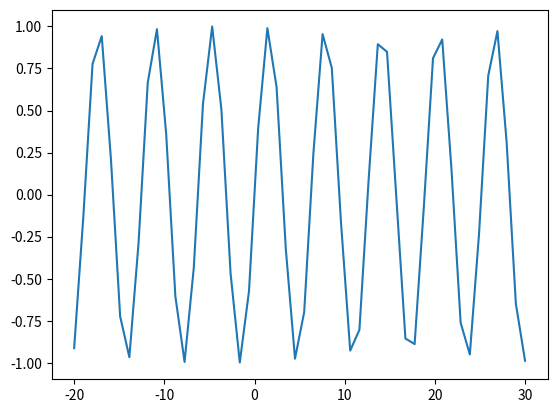
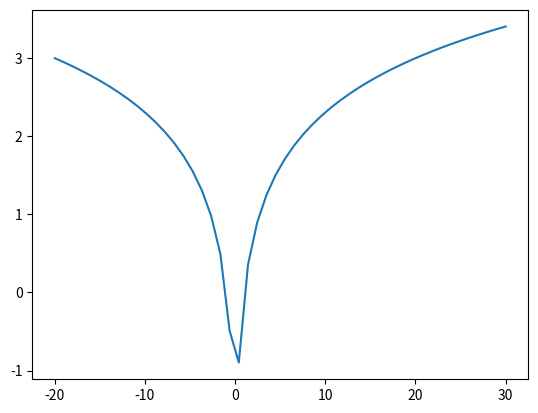
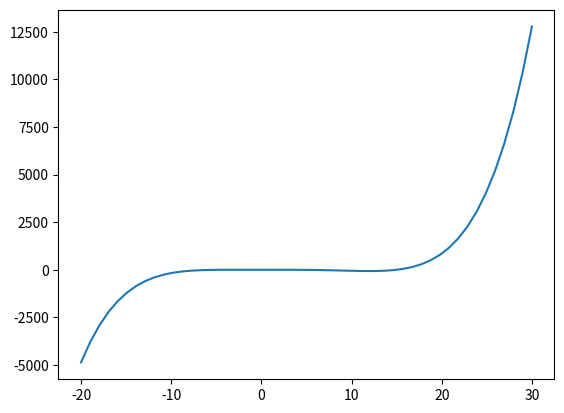
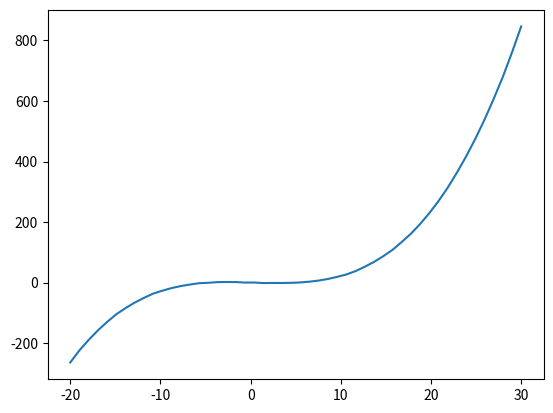

Write Python code to recreate these figures, in order. (Note: this script raises an exception after producing the figures.)
import numpy as np
from matplotlib import pyplot as plt
np.random.seed(42)

x = np.linspace(-20, 30, 50)
functions = [lambda x: np.sin(x),
             lambda x: np.log(abs(x)),
             lambda x: (x-15)*(x+4)*(x-3)*(x+2)*(x-1) / 1000,
             lambda x: (x-5)*(x+5)*(x-1)/30 + np.random.randint(-1, 1)
            ]

for count, func in enumerate(functions):
    with open(str(count), 'w') as f:
        for elem in x[:-1]:
            f.write(str(elem) + ' ')
        f.write(str(x[-1]) + '\n')

        for elem in x[:-1]:
            f.write(str(func(elem)) + ' ')
        f.write(str(func(x[-1])) + '\n')



files = ['0', '1', '2', '3', '4']

for file in files:
    with open(file, 'r') as f:
        x = list(map(float, f.readline().split()))
        y = list(map(float, f.readline().split()))

        plt.figure()
        plt.plot(x, y)
        plt.savefig(file)
